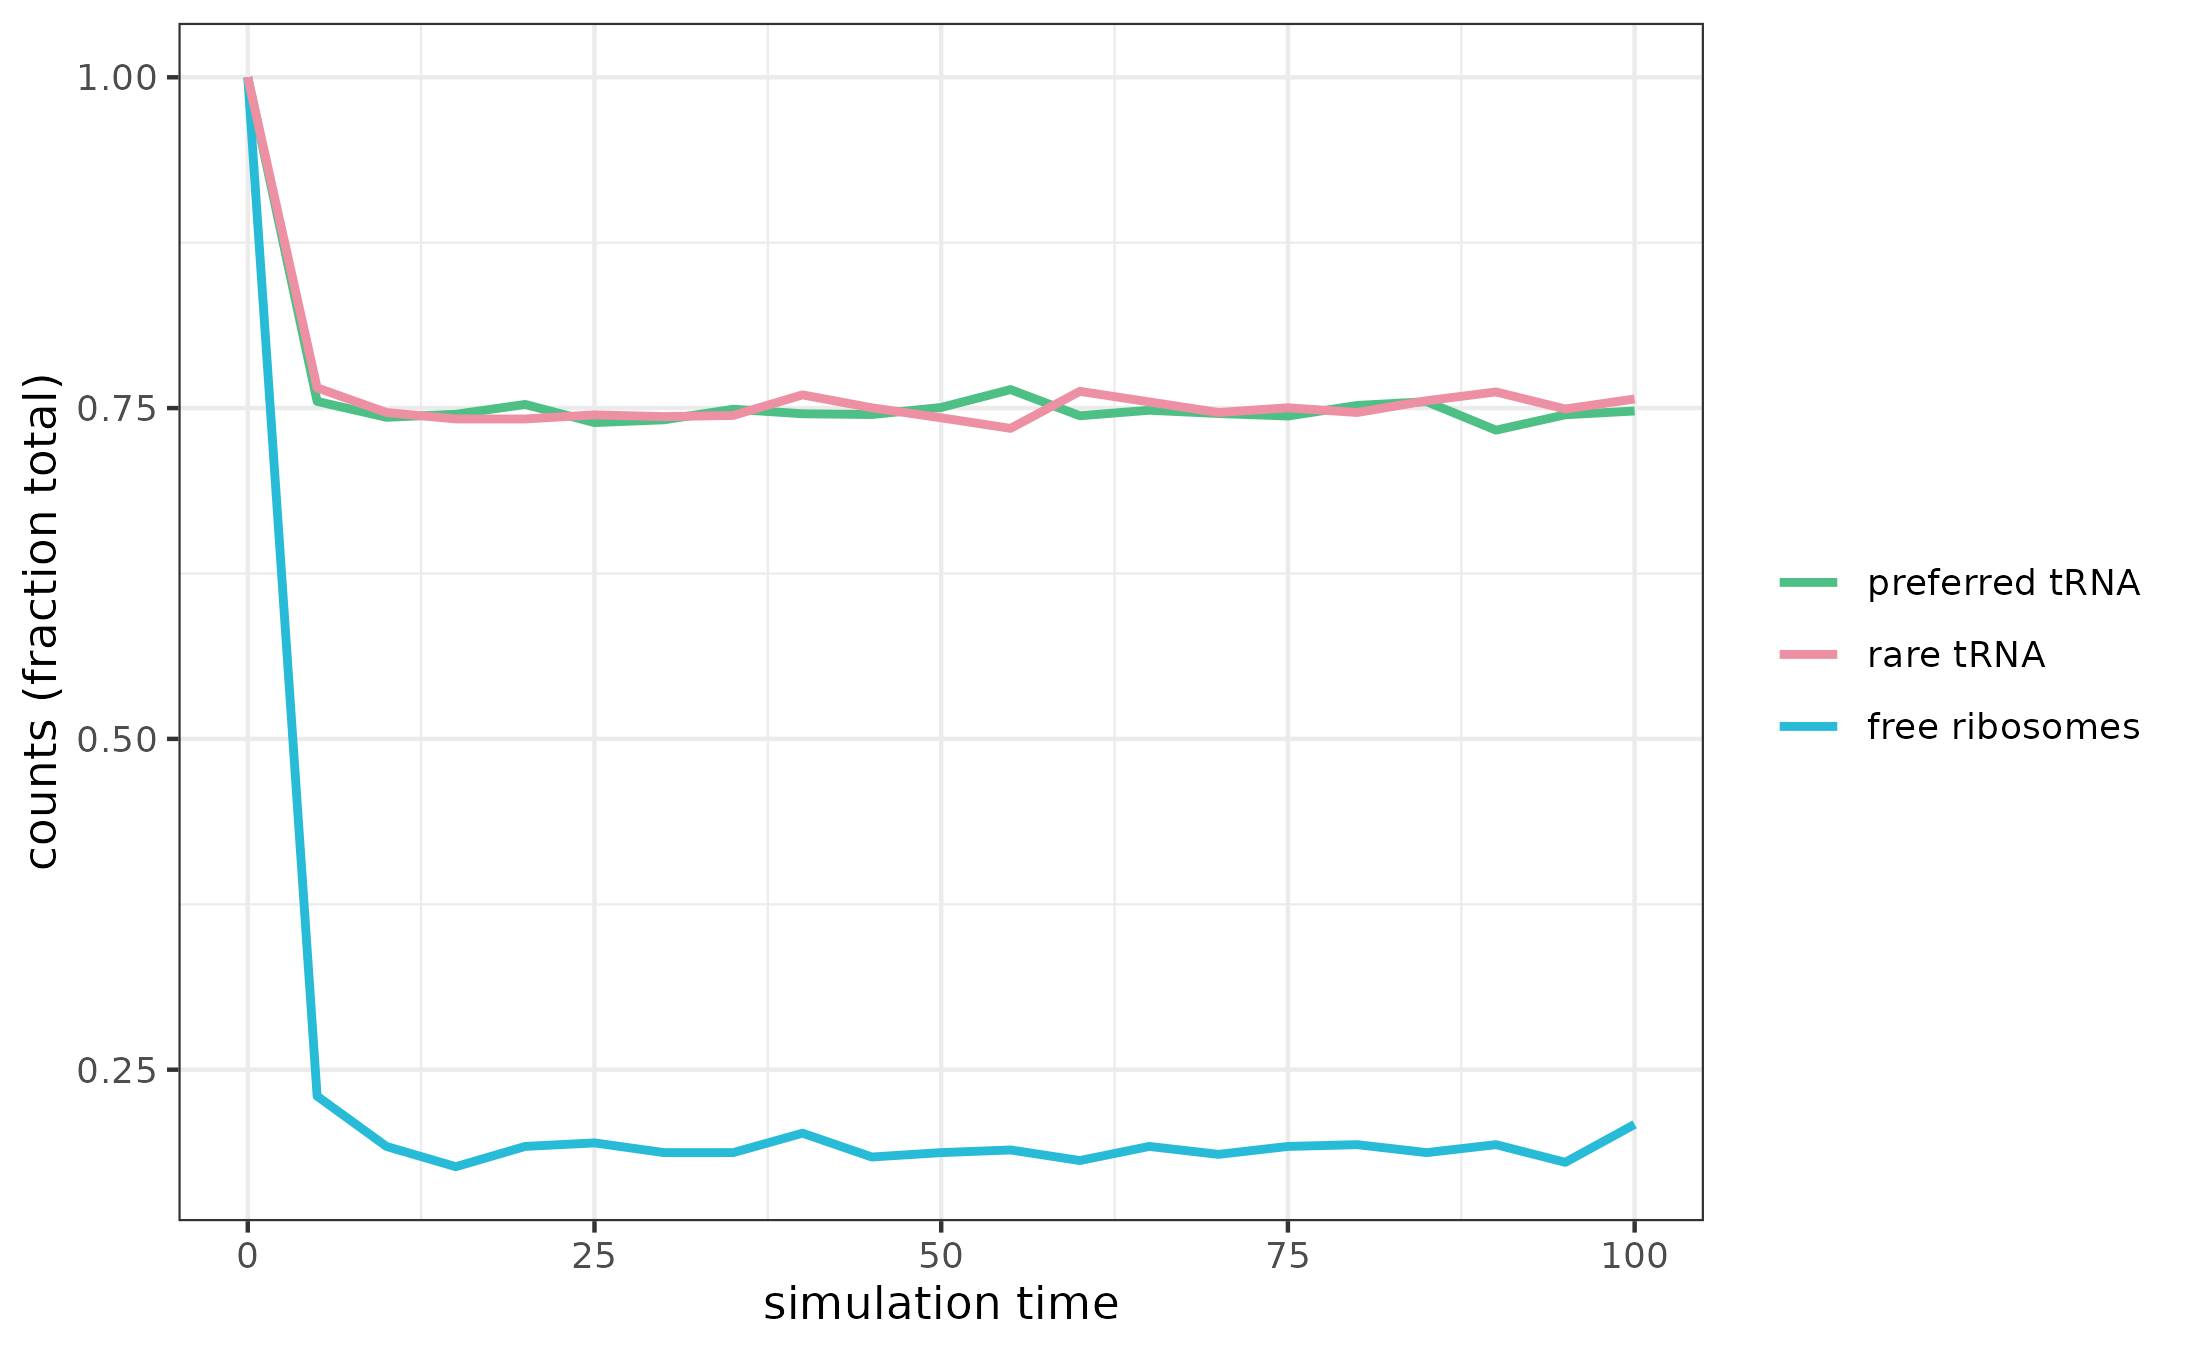

Source data for this figure (header and first rows):
, time, species, protein
0, 0.0, ATA_charged, 750.0
1, 0.0, ATA_uncharged, 0.0
2, 0.0, TTT_charged, 1750
3, 0.0, TTT_uncharged, 0.0
4, 0.0, __GFP_rbs, 10.0
5, 0.0, __cellularProtein_rbs, 100.0
6, 0.0, free ribosome, 500.0
7, 5.0, ATA_charged, 574.0
8, 5.0, ATA_uncharged, 176.0
9, 5.0, GFP, 2.0
10, 5.0, TTT_charged, 1321
11, 5.0, TTT_uncharged, 428.7
12, 5.0, __GFP_rbs, 10.0
13, 5.0, __cellularProtein_rbs, 97.33
14, 5.0, free ribosome, 115.0
15, 5.0, cellularProtein, 680.7
16, 10.0, ATA_charged, 560.0
17, 10.0, ATA_uncharged, 190.0
18, 10.0, GFP, 2.333
19, 10.0, TTT_charged, 1300
20, 10.0, TTT_uncharged, 449.7
21, 10.0, __GFP_rbs, 10.0
22, 10.0, __cellularProtein_rbs, 97.0
23, 10.0, free ribosome, 96.0
24, 10.0, cellularProtein, 1632
25, 15.0, ATA_charged, 556.3
26, 15.0, ATA_uncharged, 193.7
27, 15.0, GFP, 3.0
28, 15.0, TTT_charged, 1304
29, 15.0, TTT_uncharged, 445.7
30, 15.0, __GFP_rbs, 10.0
31, 15.0, __cellularProtein_rbs, 97.67
32, 15.0, free ribosome, 88.33
33, 15.0, cellularProtein, 2579
34, 20.0, ATA_charged, 556.3
35, 20.0, ATA_uncharged, 193.7
36, 20.0, GFP, 4.0
37, 20.0, TTT_charged, 1317
38, 20.0, TTT_uncharged, 432.7
39, 20.0, __GFP_rbs, 10.0
40, 20.0, __cellularProtein_rbs, 97.67
41, 20.0, free ribosome, 96.0
42, 20.0, cellularProtein, 3531
43, 25.0, ATA_charged, 558.7
44, 25.0, ATA_uncharged, 191.3
45, 25.0, GFP, 4.667
46, 25.0, TTT_charged, 1293
47, 25.0, TTT_uncharged, 456.7
48, 25.0, __GFP_rbs, 10.0
49, 25.0, __cellularProtein_rbs, 98.33
50, 25.0, free ribosome, 97.33
51, 25.0, cellularProtein, 4478
52, 30.0, ATA_charged, 557.7
53, 30.0, ATA_uncharged, 192.3
54, 30.0, GFP, 5.667
55, 30.0, TTT_charged, 1297
56, 30.0, TTT_uncharged, 453.0
57, 30.0, __GFP_rbs, 10.0
58, 30.0, __cellularProtein_rbs, 98.0
59, 30.0, free ribosome, 93.67
... 127 more rows
